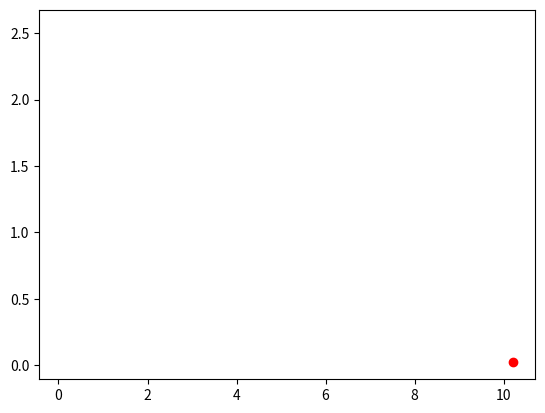

Generate this figure with matplotlib:
import matplotlib.pyplot as plt

path = [(0.0707, 0.0702), (0.141, 0.139), (0.212, 0.208), (0.283, 0.275), (0.354, 0.341), (0.424, 0.407), (0.495, 0.471), (0.566, 0.534), (0.636, 0.597), (0.707, 0.658), (0.778, 0.719), (0.849, 0.778), (0.919, 0.836), (0.99, 0.894), (1.06, 0.95), (1.13, 1.01), (1.2, 1.06), (1.27, 1.11), (1.34, 1.17), (1.41, 1.22), (1.48, 1.27), (1.56, 1.32), (1.63, 1.37), (1.7, 1.41), (1.77, 1.46), (1.84, 1.51), (1.91, 1.55), (1.98, 1.6), (2.05, 1.64), (2.12, 1.68), (2.19, 1.72), (2.26, 1.76), (2.33, 1.8), (2.4, 1.84), (2.47, 1.87), (2.55, 1.91), (2.62, 1.95), (2.69, 1.98), (2.76, 2.01), (2.83, 2.04), (2.9, 2.08), (2.97, 2.11), (3.04, 2.13), (3.11, 2.16), (3.18, 2.19), (3.25, 2.22), (3.32, 2.24), (3.39, 2.27), (3.46, 2.29), (3.54, 2.31), (3.61, 2.33), (3.68, 2.35), (3.75, 2.37), (3.82, 2.39), (3.89, 2.41), (3.96, 2.42), (4.03, 2.44), (4.1, 2.45), (4.17, 2.47), (4.24, 2.48), (4.31, 2.49), (4.38, 2.5), (4.45, 2.51), (4.53, 2.52), (4.6, 2.53), (4.67, 2.53), (4.74, 2.54), (4.81, 2.54), (4.88, 2.55), (4.95, 2.55), (5.02, 2.55), (5.09, 2.55), (5.16, 2.55), (5.23, 2.55), (5.3, 2.55), (5.37, 2.54), (5.44, 2.54), (5.52, 2.53), (5.59, 2.53), (5.66, 2.52), (5.73, 2.51), (5.8, 2.5), (5.87, 2.49), (5.94, 2.48), (6.01, 2.47), (6.08, 2.46), (6.15, 2.44), (6.22, 2.43), (6.29, 2.41), (6.36, 2.39), (6.43, 2.38), (6.51, 2.36), (6.58, 2.34), (6.65, 2.32), (6.72, 2.3), (6.79, 2.27), (6.86, 2.25), (6.93, 2.22), (7.0, 2.2), (7.07, 2.17), (7.14, 2.14), (7.21, 2.11), (7.28, 2.08), (7.35, 2.05), (7.42, 2.02), (7.5, 1.99), (7.57, 1.96), (7.64, 1.92), (7.71, 1.89), (7.78, 1.85), (7.85, 1.81), (7.92, 1.77), (7.99, 1.73), (8.06, 1.69), (8.13, 1.65), (8.2, 1.61), (8.27, 1.57), (8.34, 1.52), (8.41, 1.48), (8.49, 1.43), (8.56, 1.38), (8.63, 1.33), (8.7, 1.28), (8.77, 1.23), (8.84, 1.18), (8.91, 1.13), (8.98, 1.08), (9.05, 1.02), (9.12, 0.968), (9.19, 0.911), (9.26, 0.854), (9.33, 0.796), (9.4, 0.737), (9.48, 0.677), (9.55, 0.616), (9.62, 0.554), (9.69, 0.491), (9.76, 0.427), (9.83, 0.361), (9.9, 0.295), (9.97, 0.229), (10.0, 0.161), (10.1, 0.0916), (10.2, 0.0217)]

X = []
Y = []

for item in path:

    X.append(item[0])
    Y.append(item[1])

plt.ion()
animated_plot = plt.plot(X, Y, 'ro')[0]

for i in range(len(X)):
    animated_plot.set_xdata(X[i:i+1])
    animated_plot.set_ydata(Y[i:i+1])
    plt.draw()
    plt.pause(0.1)
